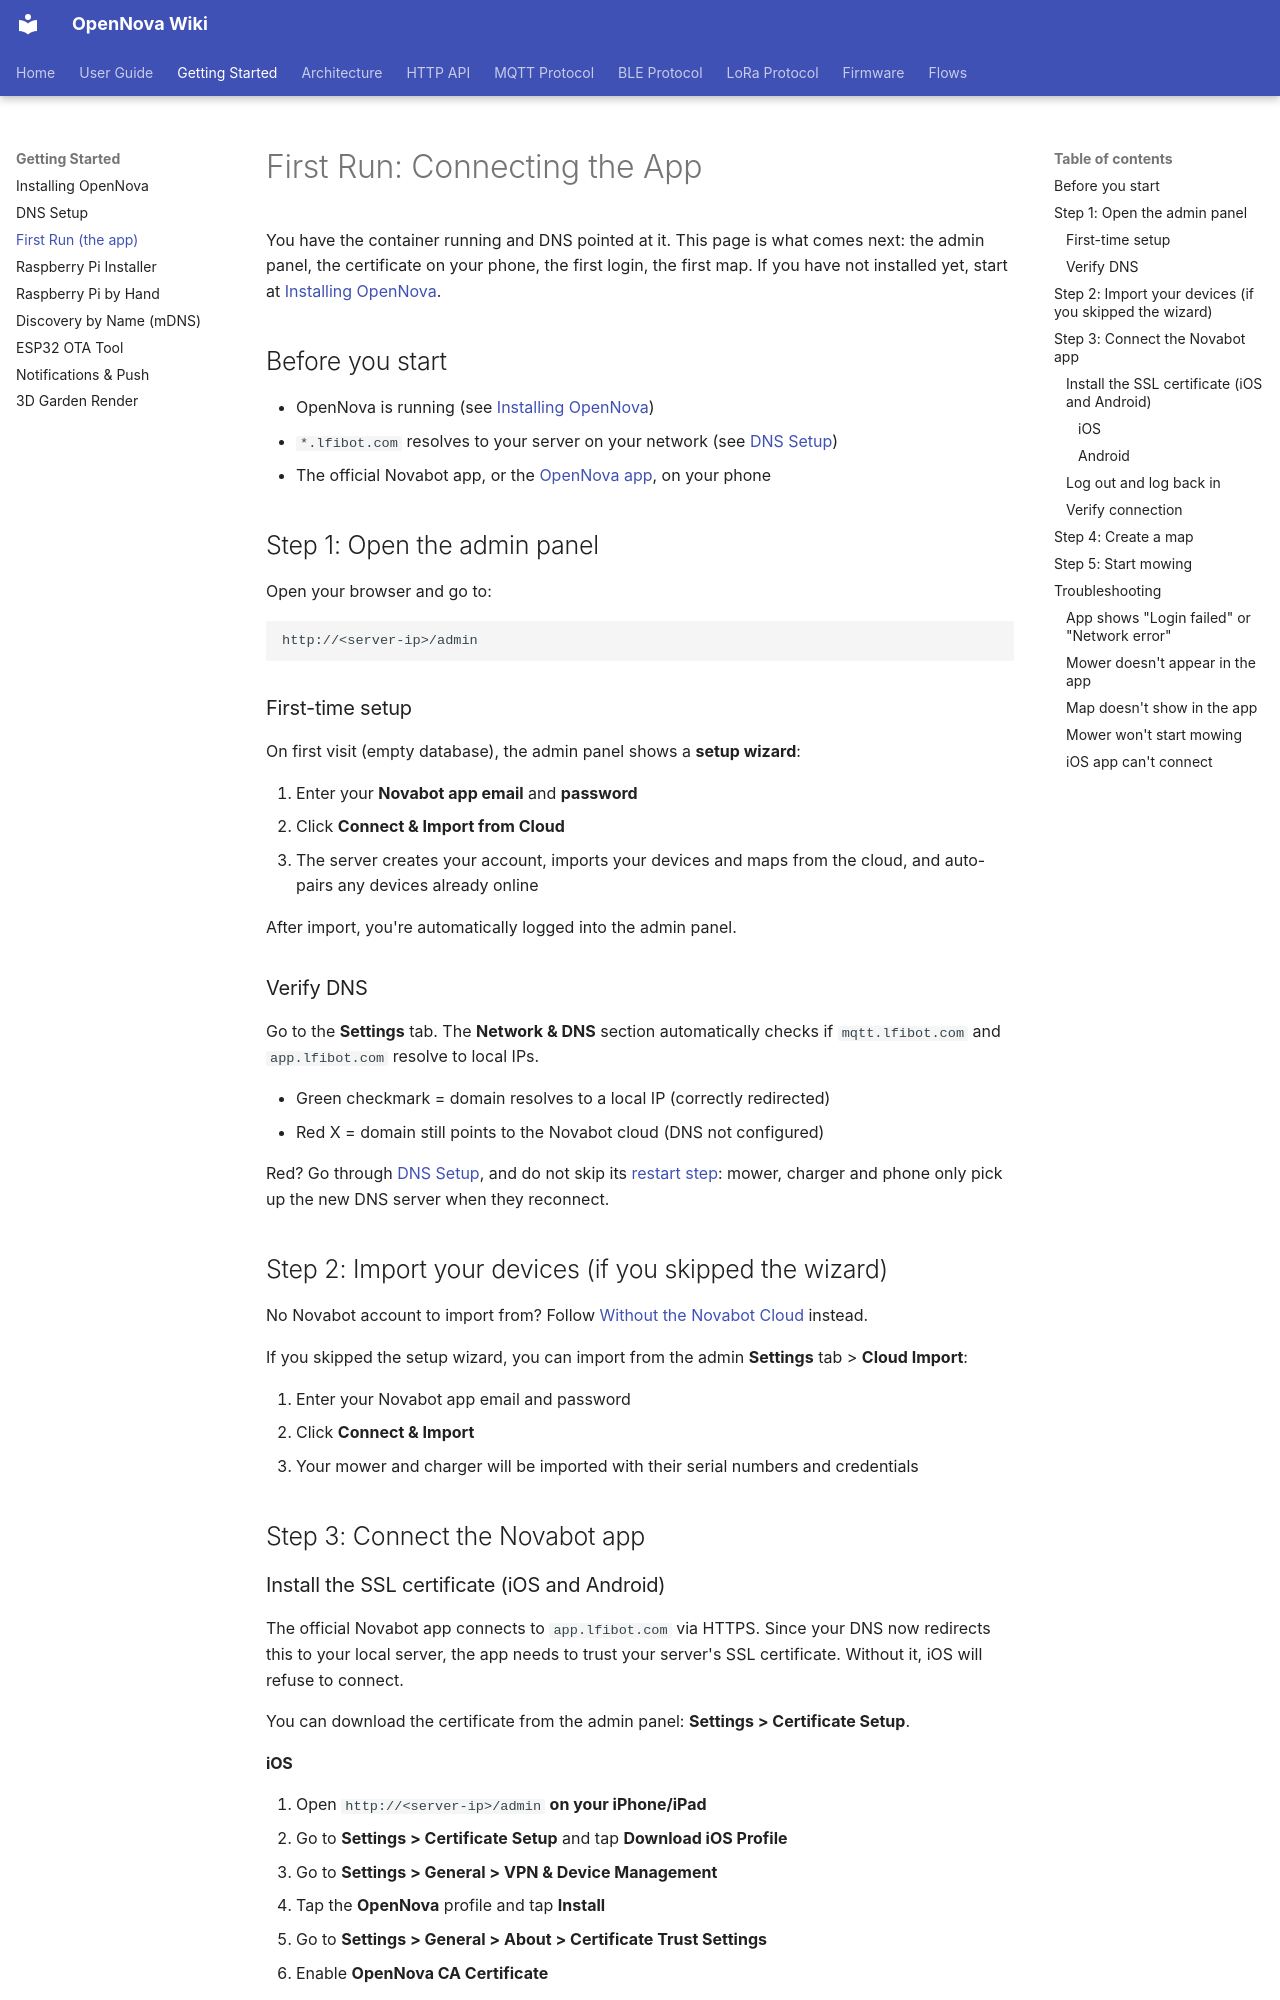

repository: jaccoh/Novabot · page: guide/getting-started/index.html · generator: mkdocs

# First Run: Connecting the App

You have the container running and DNS pointed at it. This page is what comes
next: the admin panel, the certificate on your phone, the first login, the
first map. If you have not installed yet, start at [Installing OpenNova](docker.md).

## Before you start

- OpenNova is running (see [Installing OpenNova](docker.md))
- `*.lfibot.com` resolves to your server on your network (see [DNS Setup](dns-setup.md))
- The official Novabot app, or the [OpenNova app](../user-guide/opennova-app.md), on your phone

## Step 1: Open the admin panel

Open your browser and go to:

```
http://<server-ip>/admin
```

### First-time setup

On first visit (empty database), the admin panel shows a **setup wizard**:

1. Enter your **Novabot app email** and **password**
2. Click **Connect & Import from Cloud**
3. The server creates your account, imports your devices and maps from the cloud, and auto-pairs any devices already online

After import, you're automatically logged into the admin panel.

### Verify DNS

Go to the **Settings** tab. The **Network & DNS** section automatically checks if `mqtt.lfibot.com` and `app.lfibot.com` resolve to local IPs.

- Green checkmark = domain resolves to a local IP (correctly redirected)
- Red X = domain still points to the Novabot cloud (DNS not configured)

Red? Go through [DNS Setup](dns-setup.md), and do not skip its
[restart step](dns-setup.md#restart-everything): mower, charger and phone
only pick up the new DNS server when they reconnect.

## Step 2: Import your devices (if you skipped the wizard)

No Novabot account to import from? Follow
[Without the Novabot Cloud](../user-guide/without-the-cloud.md) instead.

If you skipped the setup wizard, you can import from the admin **Settings** tab > **Cloud Import**:

1. Enter your Novabot app email and password
2. Click **Connect & Import**
3. Your mower and charger will be imported with their serial numbers and credentials

## Step 3: Connect the Novabot app

### Install the SSL certificate (iOS and Android)

The official Novabot app connects to `app.lfibot.com` via HTTPS. Since your DNS now redirects this to your local server, the app needs to trust your server's SSL certificate. Without it, iOS will refuse to connect.

You can download the certificate from the admin panel: **Settings > Certificate Setup**.
